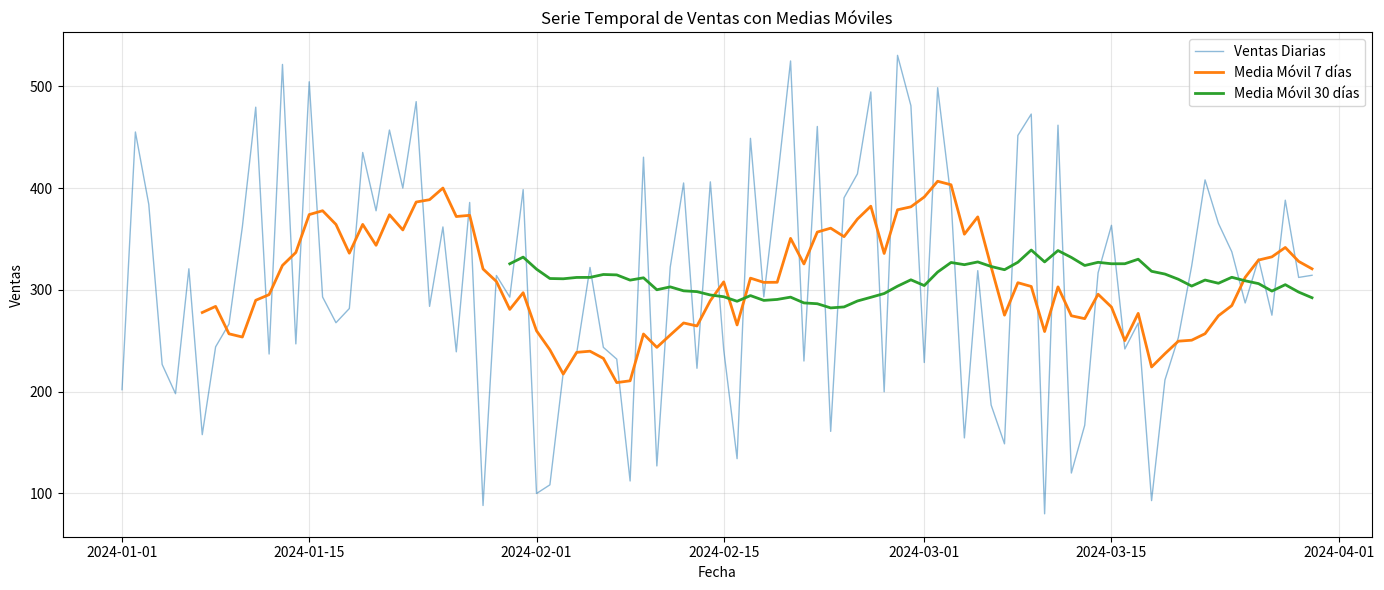
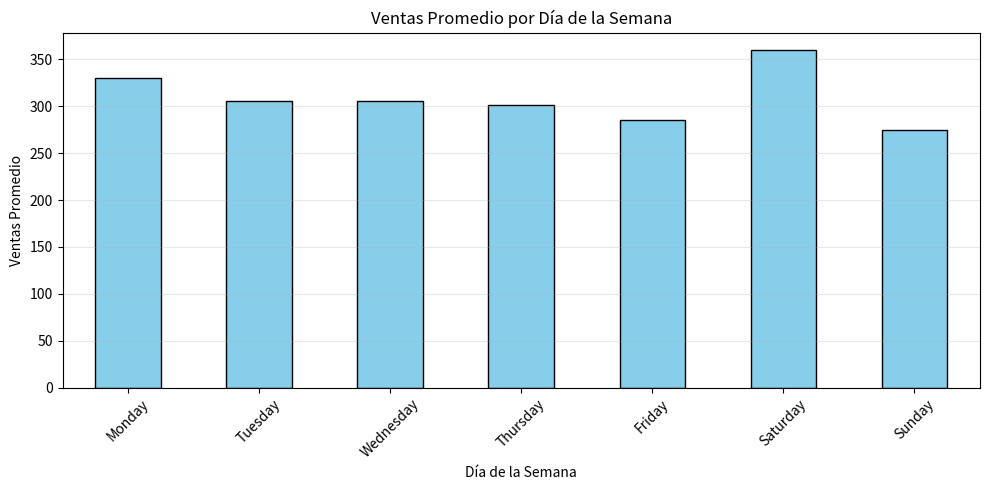
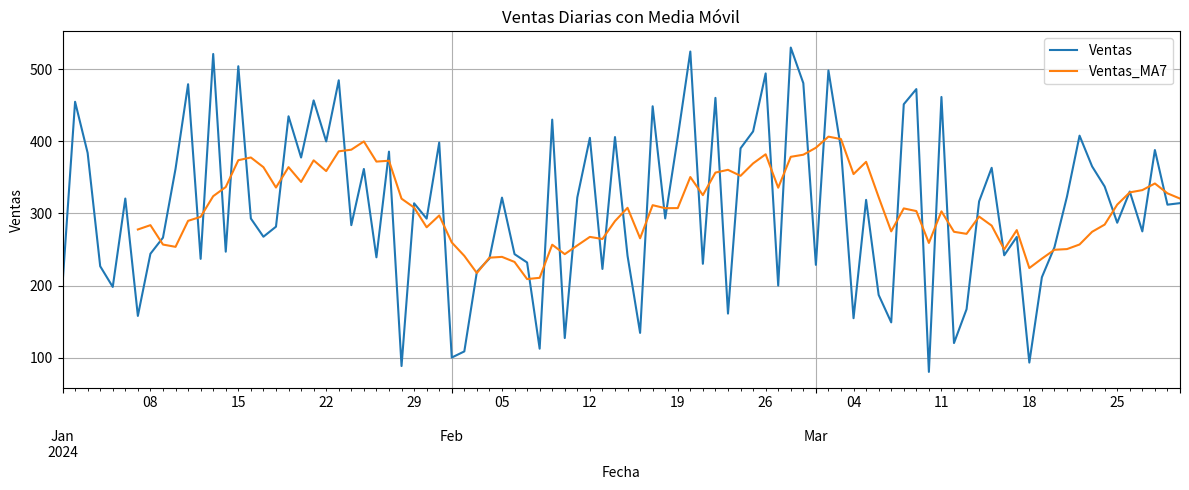
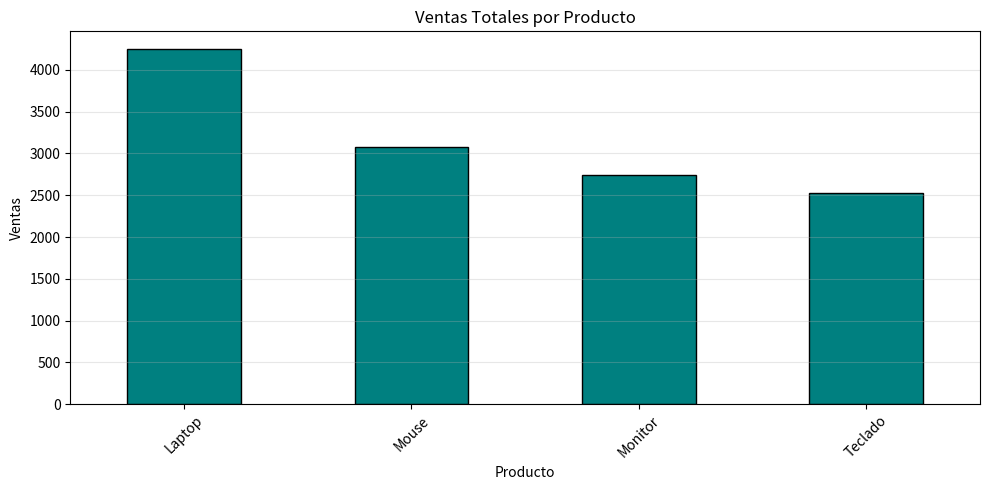
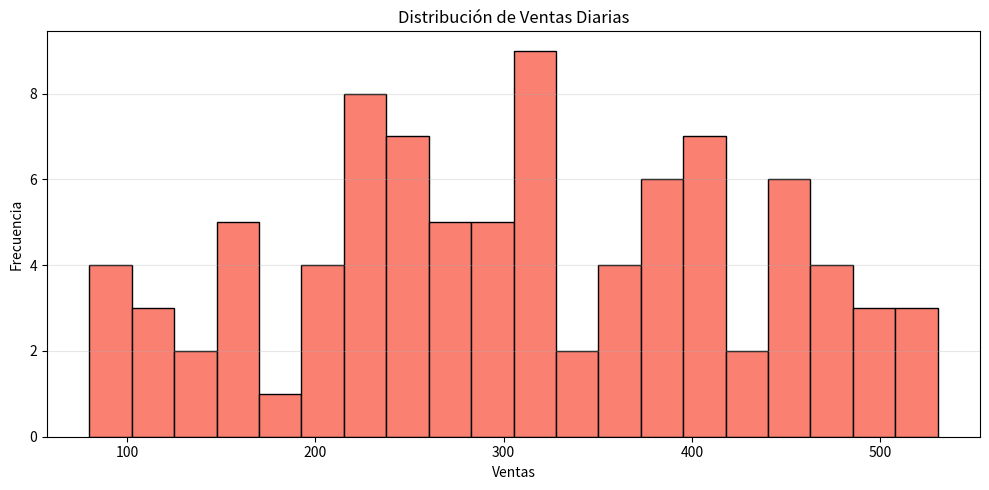
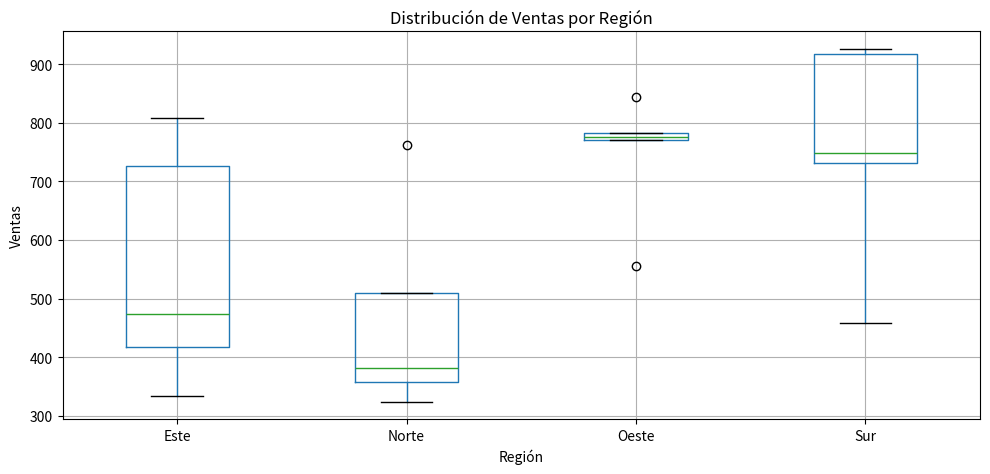
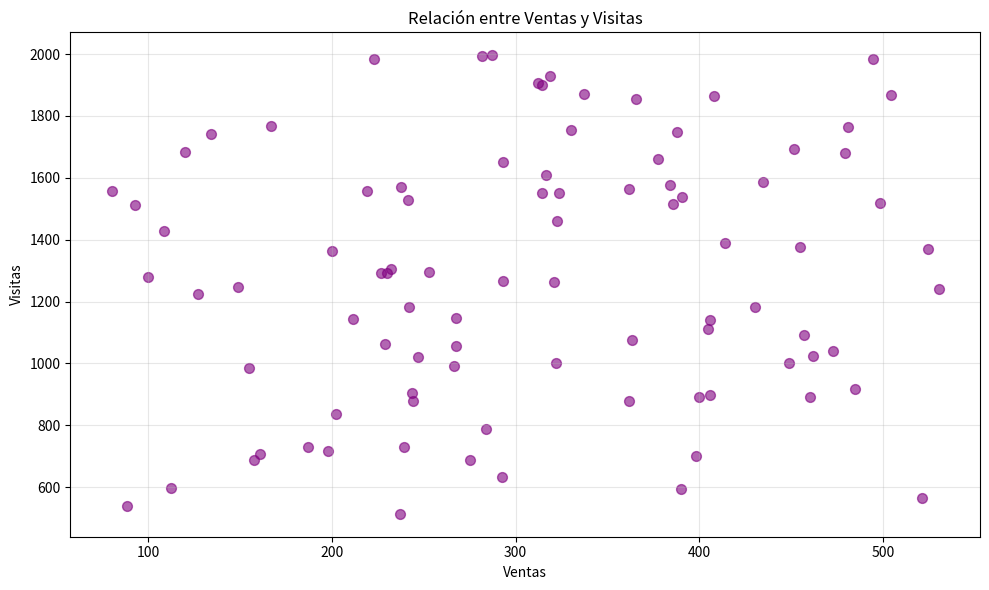
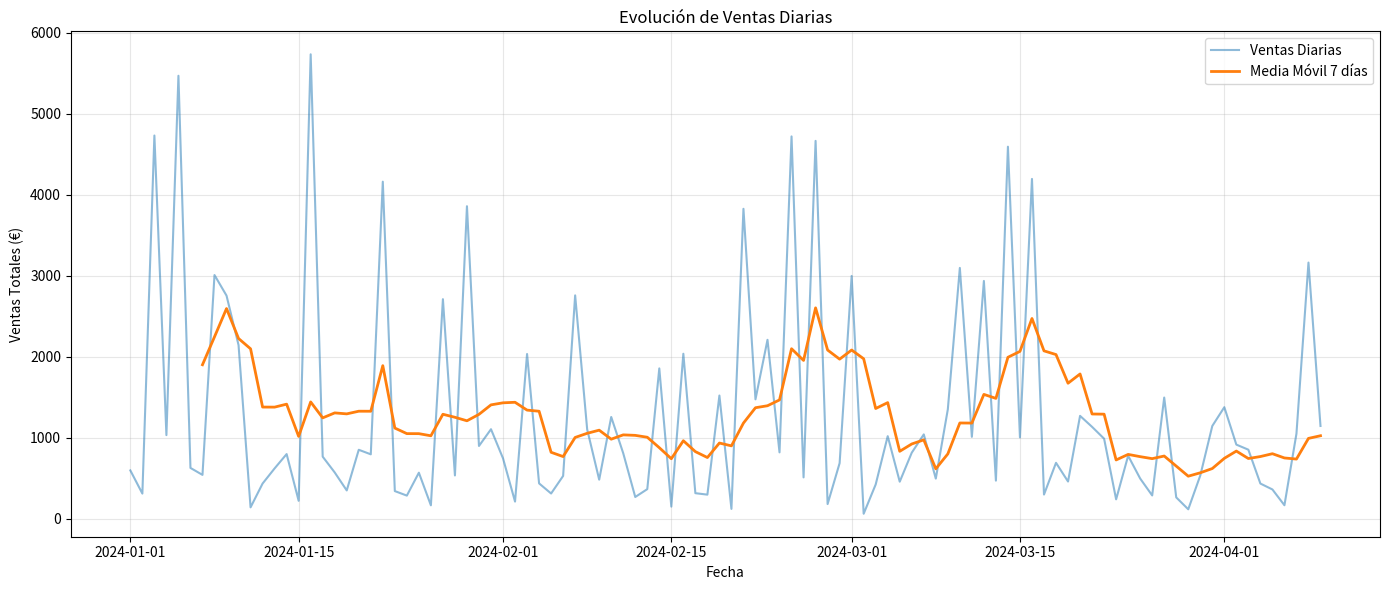
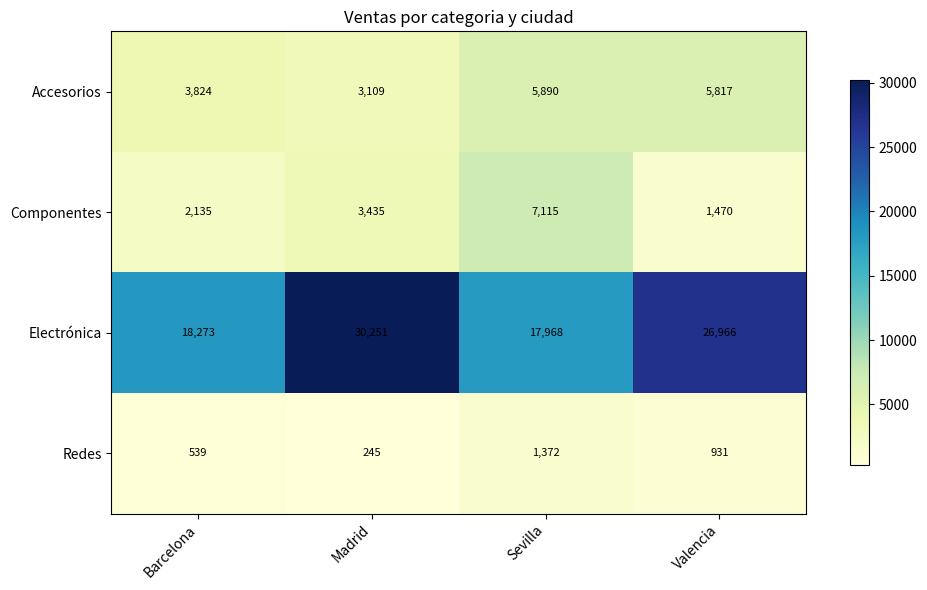

Here is the Python script that generated these plots, in order:
import numpy as np
import pandas as pd
import matplotlib.pyplot as plt

# La visualizacion se estudia a fondo en la UD4. Aqui los graficos son solo
# una herramienta para mirar los datos: nada de estilos ni de bibliotecas extra.
np.set_printoptions(precision=3, suppress=True)
pd.set_option("display.max_columns", None)
pd.set_option("display.width", 120)

print("numpy", np.__version__, "\u00b7 pandas", pd.__version__)


# Crear DataFrame de ejemplo: ventas de productos
df_ventas = pd.DataFrame({
    'Producto': ['Laptop', 'Mouse', 'Laptop', 'Teclado', 'Mouse', 'Laptop', 'Teclado', 'Mouse'],
    'Región': ['Norte', 'Norte', 'Sur', 'Norte', 'Sur', 'Este', 'Sur', 'Este'],
    'Vendedor': ['Ana', 'Luis', 'Ana', 'Carlos', 'Luis', 'María', 'Carlos', 'María'],
    'Cantidad': [2, 10, 1, 5, 8, 3, 4, 12],
    'Precio': [899, 25, 899, 75, 25, 899, 75, 25]
})

# Calcular total de ventas
df_ventas['Total'] = df_ventas['Cantidad'] * df_ventas['Precio']

print("DataFrame de ventas:")
print(df_ventas)
print()

# GroupBy simple: Total de ventas por producto
ventas_por_producto = df_ventas.groupby('Producto')['Total'].sum()

print("Total de ventas por producto:")
print(ventas_por_producto)
print(f"Tipo: {type(ventas_por_producto)}")
print()

# GroupBy con múltiples agregaciones
resumen_producto = df_ventas.groupby('Producto')['Total'].agg([
    ('Total', 'sum'),
    ('Promedio', 'mean'),
    ('Transacciones', 'count'),
    ('Máximo', 'max'),
    ('Mínimo', 'min')
])

print("Resumen completo por producto:")
print(resumen_producto)
print()

# Agrupar por Producto Y Región
ventas_producto_region = df_ventas.groupby(['Producto', 'Región'])['Total'].sum()

print("Ventas por Producto y Región (MultiIndex):")
print(ventas_producto_region)
print()

# Convertir a DataFrame para mejor visualización
print("Como DataFrame:")
print(ventas_producto_region.reset_index())

# Agregaciones diferentes para diferentes columnas
resumen_completo = df_ventas.groupby(['Producto', 'Región']).agg({
    'Cantidad': 'sum', # Suma de cantidades
    'Total': ['sum', 'mean'], # Suma y promedio de totales
    'Vendedor': 'count' # Número de transacciones
})

print("Resumen con diferentes agregaciones por columna:")
print(resumen_completo)

# Definir función personalizada
def rango(series: pd.Series) -> float:
    """Calcula el rango (max - min) de una serie."""
    return series.max() - series.min()

# Aplicar función personalizada
rango_por_producto = df_ventas.groupby('Producto')['Total'].agg([
    ('Total', 'sum'),
    ('Promedio', 'mean'),
    ('Rango', rango),
    ('Desv_Std', 'std')
])

print("Usando función personalizada:")
print(rango_por_producto)

# transform(): Devuelve un array del mismo tamaño que el original
# Útil para normalizar dentro de grupos

# Calcular el % de contribución de cada venta al total del producto
df_ventas['Contribucion_%'] = (
    df_ventas.groupby('Producto')['Total'].transform(lambda x: x / x.sum() * 100)
)

print("DataFrame con % de contribución:")
print(df_ventas[['Producto', 'Total', 'Contribucion_%']])

# Mantener solo productos con ventas totales > 1000
productos_alta_venta = df_ventas.groupby('Producto').filter(
    lambda x: x['Total'].sum() > 1000
)

print("Productos con ventas totales > 1000:")
print(productos_alta_venta)
print()
print(f"Productos únicos: {productos_alta_venta['Producto'].unique()}")

# Crear DataFrames de ejemplo
df_clientes = pd.DataFrame({
    'ClienteID': [1, 2, 3, 4],
    'Nombre': ['Ana García', 'Luis Pérez', 'Carlos Ruiz', 'María López'],
    'Ciudad': ['Madrid', 'Barcelona', 'Valencia', 'Sevilla']
})

df_pedidos = pd.DataFrame({
    'PedidoID': [101, 102, 103, 104, 105],
    'ClienteID': [1, 2, 1, 3, 5], # Cliente 5 no existe en df_clientes
    'Producto': ['Laptop', 'Mouse', 'Teclado', 'Monitor', 'Laptop'],
    'Total': [899, 25, 75, 299, 899]
})

print("Tabla de Clientes:")
print(df_clientes)
print()
print("Tabla de Pedidos:")
print(df_pedidos)
print()

# Inner Join (default): Solo pedidos de clientes existentes
pedidos_con_cliente = pd.merge(df_pedidos, df_clientes, on='ClienteID', how='inner')

print("Inner Join (solo coincidencias):")
print(pedidos_con_cliente)
print()
print("Nota: Pedido 105 (ClienteID=5) fue excluido porque el cliente no existe.")

# Left Join: Todos los pedidos, info de cliente si existe
todos_pedidos = pd.merge(df_pedidos, df_clientes, on='ClienteID', how='left')

print("Left Join (todos los pedidos):")
print(todos_pedidos)
print()
print("Nota: Pedido 105 tiene NaN en Nombre y Ciudad porque el cliente no existe.")

# Right Join: Todos los clientes, pedidos si existen
todos_clientes = pd.merge(df_pedidos, df_clientes, on='ClienteID', how='right')

print("Right Join (todos los clientes):")
print(todos_clientes)
print()
print("Nota: María López (ClienteID=4) aparece con NaN en columnas de pedido.")

# Outer Join: TODO (clientes y pedidos)
union_completa = pd.merge(df_pedidos, df_clientes, on='ClienteID', how='outer')

print("Outer Join (unión completa):")
print(union_completa)
print()
print("Nota: Incluye cliente sin pedidos (4) y pedido sin cliente (5).")

# DataFrames con columnas de nombres diferentes
df_productos = pd.DataFrame({
    'ProductoNombre': ['Laptop', 'Mouse', 'Teclado', 'Monitor'],
    'Categoría': ['Electrónica', 'Accesorios', 'Accesorios', 'Electrónica'],
    'Stock': [15, 120, 45, 30]
})

# Merge especificando columnas diferentes
pedidos_con_stock = pd.merge(
    df_pedidos,
    df_productos,
    left_on='Producto', # Columna en df_pedidos
    right_on='ProductoNombre', # Columna en df_productos
    how='left'
)

print("Merge con nombres de columna diferentes:")
print(pedidos_con_stock)
print()

# Limpiar columna duplicada
pedidos_con_stock = pedidos_con_stock.drop('ProductoNombre', axis=1)
print("Después de eliminar columna duplicada:")
print(pedidos_con_stock)

# Concatenar verticalmente (apilar filas)
ventas_enero = pd.DataFrame({
    'Fecha': ['2024-01-15', '2024-01-20'],
    'Producto': ['Laptop', 'Mouse'],
    'Total': [899, 25]
})

ventas_febrero = pd.DataFrame({
    'Fecha': ['2024-02-10', '2024-02-25'],
    'Producto': ['Teclado', 'Monitor'],
    'Total': [75, 299]
})

ventas_q1 = pd.concat([ventas_enero, ventas_febrero], ignore_index=True)

print("Concatenación vertical (apilar):")
print(ventas_q1)
print()

# Concatenar horizontalmente (añadir columnas)
df_info = pd.DataFrame({
    'Región': ['Norte', 'Sur', 'Este', 'Oeste']
})

df_ventas_info = pd.DataFrame({
    'Vendedor': ['Ana', 'Luis', 'Carlos', 'María']
})

df_combinado = pd.concat([df_info, df_ventas_info], axis=1)

print("Concatenación horizontal (añadir columnas):")
print(df_combinado)

# Convertir strings a datetime
fechas_str = ['2024-01-15', '2024-02-20', '2024-03-10']
fechas_dt = pd.to_datetime(fechas_str)

print("Fechas como datetime:")
print(fechas_dt)
print(f"Tipo: {type(fechas_dt[0])}")
print()

# Crear rango de fechas
rango_diario = pd.date_range('2024-01-01', periods=10, freq='D')
print("Rango de fechas diarias (10 días):")
print(rango_diario)
print()

# Diferentes frecuencias
rango_mensual = pd.date_range('2024-01-01', periods=6, freq='ME')
print("Rango mensual (6 meses):")
print(rango_mensual)
print()

rango_horario = pd.date_range('2024-01-01 00:00', periods=5, freq='h')
print("Rango horario (5 horas):")
print(rango_horario)

# Crear serie temporal de ventas
np.random.seed(42)
fechas = pd.date_range('2024-01-01', periods=90, freq='D')

df_temporal = pd.DataFrame({
    'Fecha': fechas,
    'Ventas': np.random.randint(100, 500, 90) + np.sin(np.arange(90) / 7) * 50, # Tendencia semanal
    'Visitas': np.random.randint(500, 2000, 90)
})

# Establecer Fecha como índice
df_temporal.set_index('Fecha', inplace=True)

print("Serie temporal de ventas (primeras 10 filas):")
print(df_temporal.head(10))
print()
print(f"Tipo de índice: {type(df_temporal.index)}")

# Indexación por fechas
print("Ventas del 15 de enero:")
print(df_temporal.loc['2024-01-15'])
print()

# Slicing por rango de fechas
print("Ventas de la primera semana de enero:")
print(df_temporal.loc['2024-01-01':'2024-01-07'])
print()

# Seleccionar mes completo
print("Ventas promedio de enero:")
enero = df_temporal.loc['2024-01']
print(f"Promedio: {enero['Ventas'].mean():.2f}")

# Resample a frecuencia semanal (suma)
ventas_semanales = df_temporal.resample('W')['Ventas'].sum()

print("Ventas semanales (suma):")
print(ventas_semanales)
print()

# Resample a frecuencia mensual (promedio)
ventas_mensuales = df_temporal.resample('ME')['Ventas'].mean()

print("Ventas mensuales (promedio):")
print(ventas_mensuales)

# Múltiples agregaciones con resample
resumen_mensual = df_temporal.resample('ME').agg({
    'Ventas': ['sum', 'mean', 'max', 'min'],
    'Visitas': ['sum', 'mean']
})

print("Resumen mensual completo:")
print(resumen_mensual)

# Media móvil de 7 días
df_temporal['Ventas_MA7'] = df_temporal['Ventas'].rolling(window=7).mean()

# Media móvil de 30 días
df_temporal['Ventas_MA30'] = df_temporal['Ventas'].rolling(window=30).mean()

print("Serie temporal con medias móviles:")
print(df_temporal[['Ventas', 'Ventas_MA7', 'Ventas_MA30']].tail(10))

# Visualizar serie temporal con medias móviles
plt.figure(figsize=(14, 6))

plt.plot(df_temporal.index, df_temporal['Ventas'], label='Ventas Diarias', alpha=0.5, linewidth=1)
plt.plot(df_temporal.index, df_temporal['Ventas_MA7'], label='Media Móvil 7 días', linewidth=2)
plt.plot(df_temporal.index, df_temporal['Ventas_MA30'], label='Media Móvil 30 días', linewidth=2)

plt.xlabel('Fecha')
plt.ylabel('Ventas')
plt.title('Serie Temporal de Ventas con Medias Móviles')
plt.legend()
plt.grid(True, alpha=0.3)
plt.tight_layout()
plt.show()

print("Las medias móviles suavizan las fluctuaciones y muestran tendencias.")

# Resetear índice para trabajar con columna Fecha
df_temporal_reset = df_temporal.reset_index()

# Extraer componentes de fecha
df_temporal_reset['Año'] = df_temporal_reset['Fecha'].dt.year
df_temporal_reset['Mes'] = df_temporal_reset['Fecha'].dt.month
df_temporal_reset['Día'] = df_temporal_reset['Fecha'].dt.day
df_temporal_reset['Día_Semana'] = df_temporal_reset['Fecha'].dt.dayofweek # 0=Lunes, 6=Domingo
df_temporal_reset['Nombre_Día'] = df_temporal_reset['Fecha'].dt.day_name()
df_temporal_reset['Nombre_Mes'] = df_temporal_reset['Fecha'].dt.month_name()

print("DataFrame con componentes de fecha extraídos:")
print(df_temporal_reset[['Fecha', 'Ventas', 'Año', 'Mes', 'Día', 'Nombre_Día']].head(10))

# Analizar ventas por día de la semana
ventas_por_dia_semana = df_temporal_reset.groupby('Nombre_Día')['Ventas'].mean().reindex(
    ['Monday', 'Tuesday', 'Wednesday', 'Thursday', 'Friday', 'Saturday', 'Sunday']
)

print("Ventas promedio por día de la semana:")
print(ventas_por_dia_semana)
print()

# Visualizar
plt.figure(figsize=(10, 5))
ventas_por_dia_semana.plot(kind='bar', color='skyblue', edgecolor='black')
plt.xlabel('Día de la Semana')
plt.ylabel('Ventas Promedio')
plt.title('Ventas Promedio por Día de la Semana')
plt.xticks(rotation=45)
plt.grid(True, alpha=0.3, axis='y')
plt.tight_layout()
plt.show()

# Crear dataset de ventas
df_ventas_pivot = pd.DataFrame({
    'Fecha': pd.date_range('2024-01-01', periods=20, freq='D'),
    'Región': ['Norte', 'Sur', 'Este', 'Oeste'] * 5,
    'Producto': ['Laptop', 'Mouse', 'Teclado', 'Monitor', 'Laptop'] * 4,
    'Ventas': np.random.randint(100, 1000, 20)
})

df_ventas_pivot['Mes'] = df_ventas_pivot['Fecha'].dt.month_name()

print("Dataset de ventas (formato largo):")
print(df_ventas_pivot.head(10))
print()

# Pivot simple: Ventas por Región y Producto
pivot_region_producto = df_ventas_pivot.pivot_table(
    values='Ventas',
    index='Región',
    columns='Producto',
    aggfunc='sum',
    fill_value=0 # Rellenar NaN con 0
)

print("Pivot Table: Ventas por Región (filas) y Producto (columnas):")
print(pivot_region_producto)
print()

# Pivot con totales (margins)
pivot_con_totales = df_ventas_pivot.pivot_table(
    values='Ventas',
    index='Región',
    columns='Producto',
    aggfunc='sum',
    fill_value=0,
    margins=True,
    margins_name='Total'
)

print("Pivot Table con totales:")
print(pivot_con_totales)

# Múltiples valores de agregación
pivot_multiple = df_ventas_pivot.pivot_table(
    values='Ventas',
    index='Región',
    columns='Producto',
    aggfunc=['sum', 'mean', 'count'],
    fill_value=0
)

print("Pivot Table con múltiples agregaciones:")
print(pivot_multiple)

# Crosstab: Contar ocurrencias
crosstab_region_producto = pd.crosstab(
    df_ventas_pivot['Región'],
    df_ventas_pivot['Producto'],
    margins=True
)

print("Crosstab: Frecuencias de Región × Producto:")
print(crosstab_region_producto)
print()

# Crosstab con valores (como pivot_table)
crosstab_con_ventas = pd.crosstab(
    df_ventas_pivot['Región'],
    df_ventas_pivot['Producto'],
    values=df_ventas_pivot['Ventas'],
    aggfunc='sum',
    margins=True
)

print("Crosstab con suma de ventas:")
print(crosstab_con_ventas)

# Gráfico de línea
df_temporal[['Ventas', 'Ventas_MA7']].plot(
    figsize=(12, 5),
    title='Ventas Diarias con Media Móvil',
    xlabel='Fecha',
    ylabel='Ventas',
    grid=True
)
plt.tight_layout()
plt.show()

# Gráfico de barras
ventas_por_producto = df_ventas_pivot.groupby('Producto')['Ventas'].sum().sort_values(ascending=False)

ventas_por_producto.plot(
    kind='bar',
    figsize=(10, 5),
    title='Ventas Totales por Producto',
    xlabel='Producto',
    ylabel='Ventas',
    color='teal',
    edgecolor='black'
)
plt.xticks(rotation=45)
plt.grid(True, alpha=0.3, axis='y')
plt.tight_layout()
plt.show()

# Histograma
df_temporal['Ventas'].plot(
    kind='hist',
    bins=20,
    figsize=(10, 5),
    title='Distribución de Ventas Diarias',
    xlabel='Ventas',
    ylabel='Frecuencia',
    color='salmon',
    edgecolor='black'
)
plt.grid(True, alpha=0.3, axis='y')
plt.tight_layout()
plt.show()

# Box plot (diagrama de caja)
df_ventas_pivot.boxplot(
    column='Ventas',
    by='Región',
    figsize=(10, 5),
    grid=True
)
plt.suptitle('') # Quitar título automático
plt.title('Distribución de Ventas por Región')
plt.xlabel('Región')
plt.ylabel('Ventas')
plt.tight_layout()
plt.show()

# Scatter plot
df_temporal.plot(
    kind='scatter',
    x='Ventas',
    y='Visitas',
    figsize=(10, 6),
    title='Relación entre Ventas y Visitas',
    xlabel='Ventas',
    ylabel='Visitas',
    alpha=0.6,
    s=50,
    c='purple'
)
plt.grid(True, alpha=0.3)
plt.tight_layout()
plt.show()

# Tabla Clientes
np.random.seed(42)

df_clientes_ecom = pd.DataFrame({
    'ClienteID': range(1, 51),
    'Nombre': [f'Cliente_{i}' for i in range(1, 51)],
    'Ciudad': np.random.choice(['Madrid', 'Barcelona', 'Valencia', 'Sevilla'], 50),
    'Fecha_Registro': pd.date_range('2023-01-01', periods=50, freq='7D')
})

# Tabla Productos
df_productos_ecom = pd.DataFrame({
    'ProductoID': range(1, 11),
    'NombreProducto': ['Laptop', 'Mouse', 'Teclado', 'Monitor', 'Auriculares',
                       'Webcam', 'SSD', 'RAM', 'Router', 'Cable'],
    'Categoría': ['Electrónica', 'Accesorios', 'Accesorios', 'Electrónica', 'Accesorios',
                  'Accesorios', 'Componentes', 'Componentes', 'Redes', 'Accesorios'],
    'Precio': [899, 25, 75, 299, 59, 89, 120, 85, 49, 15]
})

# Tabla Pedidos (300 pedidos)
n_pedidos = 300
df_pedidos_ecom = pd.DataFrame({
    'PedidoID': range(1001, 1001 + n_pedidos),
    'ClienteID': np.random.randint(1, 51, n_pedidos),
    'ProductoID': np.random.randint(1, 11, n_pedidos),
    'Fecha': pd.date_range('2024-01-01', periods=n_pedidos, freq='8h'),
    'Cantidad': np.random.randint(1, 5, n_pedidos)
})

print(f"Datos creados:")
print(f" - {len(df_clientes_ecom)} clientes")
print(f" - {len(df_productos_ecom)} productos")
print(f" - {len(df_pedidos_ecom)} pedidos")
print()
print("Muestra de Pedidos:")
print(df_pedidos_ecom.head())

# Merge Pedidos + Productos
df_pedidos_full = pd.merge(
    df_pedidos_ecom,
    df_productos_ecom,
    on='ProductoID',
    how='left'
)

# Calcular Total
df_pedidos_full['Total'] = df_pedidos_full['Cantidad'] * df_pedidos_full['Precio']

# Merge con Clientes
df_completo = pd.merge(
    df_pedidos_full,
    df_clientes_ecom[['ClienteID', 'Nombre', 'Ciudad']],
    on='ClienteID',
    how='left'
)

print("Dataset completo (primeras 10 filas):")
print(df_completo.head(10))
print()
print(f"Columnas: {df_completo.columns.tolist()}")

# Top 5 productos por ventas totales
top_productos = df_completo.groupby('NombreProducto')['Total'].sum().sort_values(ascending=False).head(5)

print("Top 5 Productos por Ventas:")
print(top_productos)
print()

# Top 5 clientes
top_clientes = df_completo.groupby('Nombre')['Total'].sum().sort_values(ascending=False).head(5)

print("Top 5 Clientes por Gasto:")
print(top_clientes)
print()

# Ventas por ciudad
ventas_ciudad = df_completo.groupby('Ciudad')['Total'].agg(['sum', 'mean', 'count'])
ventas_ciudad.columns = ['Total_Ventas', 'Ticket_Promedio', 'Num_Pedidos']

print("Ventas por Ciudad:")
print(ventas_ciudad.sort_values('Total_Ventas', ascending=False))

# Establecer Fecha como índice
df_temporal_ecom = df_completo.set_index('Fecha')

# Ventas diarias
ventas_diarias = df_temporal_ecom.resample('D')['Total'].sum()

# Media móvil 7 días
ventas_diarias_ma = ventas_diarias.rolling(window=7).mean()

# Visualizar
plt.figure(figsize=(14, 6))
plt.plot(ventas_diarias.index, ventas_diarias.values, label='Ventas Diarias', alpha=0.5)
plt.plot(ventas_diarias_ma.index, ventas_diarias_ma.values, label='Media Móvil 7 días', linewidth=2)
plt.xlabel('Fecha')
plt.ylabel('Ventas Totales (€)')
plt.title('Evolución de Ventas Diarias')
plt.legend()
plt.grid(True, alpha=0.3)
plt.tight_layout()
plt.show()

# Ventas por Categoría y Ciudad
pivot_categoria_ciudad = df_completo.pivot_table(
    values='Total',
    index='Categoría',
    columns='Ciudad',
    aggfunc='sum',
    fill_value=0,
    margins=True
)

print("Pivot: Ventas por Categoría × Ciudad:")
print(pivot_categoria_ciudad)
print()

# Un mapa de calor de una tabla pivote es, literalmente, dibujar la matriz.
# Aqui se hace con matplotlib a pelo: la visualizacion se estudia en la UD4
# y no merece la pena arrastrar una biblioteca mas solo para esto.
tabla = pivot_categoria_ciudad.iloc[:-1, :-1]  # sin la fila y columna de totales
fig, ax = plt.subplots(figsize=(10, 6))
imagen = ax.imshow(tabla.to_numpy(dtype=float), aspect="auto", cmap="YlGnBu")
ax.set_xticks(range(tabla.shape[1]), tabla.columns, rotation=45, ha="right")
ax.set_yticks(range(tabla.shape[0]), tabla.index)
for i in range(tabla.shape[0]):
    for j in range(tabla.shape[1]):
        ax.text(j, i, f"{tabla.iat[i, j]:,.0f}", ha="center", va="center", fontsize=8)
fig.colorbar(imagen, ax=ax, shrink=0.8)
ax.set_title("Ventas por categoria y ciudad")
fig.tight_layout()
plt.show()


print("=" * 60)
print(" DASHBOARD DE VENTAS - E-COMMERCE")
print("=" * 60)
print()

# KPIs principales
total_ventas = df_completo['Total'].sum()
num_pedidos = len(df_completo)
ticket_promedio = df_completo['Total'].mean()
num_clientes_unicos = df_completo['ClienteID'].nunique()

print(f" KPIs Principales:")
print(f" • Total Ventas: {total_ventas:,.2f} €")
print(f" • Número de Pedidos: {num_pedidos:,}")
print(f" • Ticket Promedio: {ticket_promedio:.2f} €")
print(f" • Clientes Únicos: {num_clientes_unicos}")
print()

# Top productos
print(f" Top 3 Productos:")
for i, (producto, ventas) in enumerate(top_productos.head(3).items(), 1):
    print(f" {i}. {producto}: {ventas:,.2f} €")
print()

# Top clientes
print(f" Top 3 Clientes:")
for i, (cliente, gasto) in enumerate(top_clientes.head(3).items(), 1):
    print(f" {i}. {cliente}: {gasto:,.2f} €")
print()

# Ciudad con más ventas
ciudad_top = ventas_ciudad['Total_Ventas'].idxmax()
print(f" Ciudad Líder: {ciudad_top} ({ventas_ciudad.loc[ciudad_top, 'Total_Ventas']:,.2f} €)")
print()

# Categoría más vendida
categoria_top = df_completo.groupby('Categoría')['Total'].sum().idxmax()
print(f" Categoría Líder: {categoria_top}")
print()

print("=" * 60)

# TODO: Escribe tu código aquí



# TODO: Escribe tu código aquí



# TODO: Escribe tu código aquí



# TODO: Escribe tu código aquí



# TODO: Escribe tu código aquí



# TODO: Escribe tu código aquí



# TODO: Escribe tu código aquí



# TODO: Escribe tu código aquí



# Generar logs de aplicación web (50,000 eventos)
np.random.seed(42)

# Fechas: 30 días de logs, cada 2 minutos aprox
start_date = pd.Timestamp('2024-01-01')
n_logs = 50000

# Crear timestamps con patrones realistas (más tráfico en horas laborales)
timestamps = []
current_time = start_date

for i in range(n_logs):
    # Añadir variabilidad: más eventos durante el día (8am-8pm)
    hour = current_time.hour
    if 8 <= hour <= 20:
        # Horario laboral: eventos cada 30-90 segundos
        increment = pd.Timedelta(seconds=np.random.randint(30, 90))
    else:
        # Noche: eventos cada 2-5 minutos
        increment = pd.Timedelta(seconds=np.random.randint(120, 300))
    
    current_time += increment
    timestamps.append(current_time)

# Crear DataFrame de logs
df_logs = pd.DataFrame({
    'timestamp': timestamps,
    'event_type': np.random.choice(
        ['page_view', 'login', 'logout', 'click', 'purchase', 'error', 'api_call'],
        n_logs,
        p=[0.40, 0.10, 0.05, 0.25, 0.08, 0.07, 0.05] # Probabilidades realistas
    ),
    'user_id': np.random.randint(1000, 5000, n_logs), # 4000 usuarios únicos aprox
    'page': np.random.choice(
        ['/home', '/products', '/cart', '/checkout', '/profile', '/search', '/api/data'],
        n_logs,
        p=[0.30, 0.20, 0.15, 0.10, 0.10, 0.10, 0.05]
    ),
    'response_time_ms': np.random.gamma(2, 50, n_logs).astype(int), # Tiempos de respuesta
    'status_code': np.random.choice(
        [200, 201, 400, 404, 500, 503],
        n_logs,
        p=[0.85, 0.05, 0.03, 0.04, 0.02, 0.01] # Mayoría exitosos
    ),
    'device': np.random.choice(['mobile', 'desktop', 'tablet'], n_logs, p=[0.55, 0.35, 0.10]),
    'region': np.random.choice(['EU', 'US', 'ASIA', 'LATAM'], n_logs)
})

# Añadir algunos patrones interesantes:
# 1. Errores correlacionados (servidores se saturan juntos)
error_mask = df_logs['event_type'] == 'error'
df_logs.loc[error_mask, 'response_time_ms'] = np.random.randint(3000, 10000, error_mask.sum())

# 2. Compras solo en páginas específicas
purchase_mask = df_logs['event_type'] == 'purchase'
df_logs.loc[purchase_mask, 'page'] = np.random.choice(['/checkout', '/cart'], purchase_mask.sum())

print("=" * 70)
print(" DATASET DE LOGS DE APLICACIÓN WEB GENERADO")
print("=" * 70)
print(f"Total de eventos: {len(df_logs):,}")
print(f"Período: {df_logs['timestamp'].min()} → {df_logs['timestamp'].max()}")
print(f"Duración: {(df_logs['timestamp'].max() - df_logs['timestamp'].min()).days} días")
print(f"Usuarios únicos: {df_logs['user_id'].nunique():,}")
print()
print("Primeras 10 filas:")
print(df_logs.head(10))
print()
print("Distribución de tipos de eventos:")
print(df_logs['event_type'].value_counts())

# TODO: Escribe tu código aquí
# 1. Genera el dataset ejecutando el código proporcionado
# 2. Realiza análisis exploratorio completamente autónomo
# 3. Crea visualizaciones que cuenten una historia
# 4. Genera insights accionables



# TODO: Escribe tu código aquí
# Este es el ejercicio más completo y desafiante
# Demuestra todo lo que has aprendido en este notebook

# ESTRUCTURA SUGERIDA (pero TÚ decides):
# 1. Generar dataset
# 2. Exploración inicial (shape, info, describe)
# 3. Análisis de rentabilidad
# 4. Análisis temporal
# 5. Análisis por categorías/ciudades
# 6. Visualizaciones
# 7. Insights y recomendaciones
